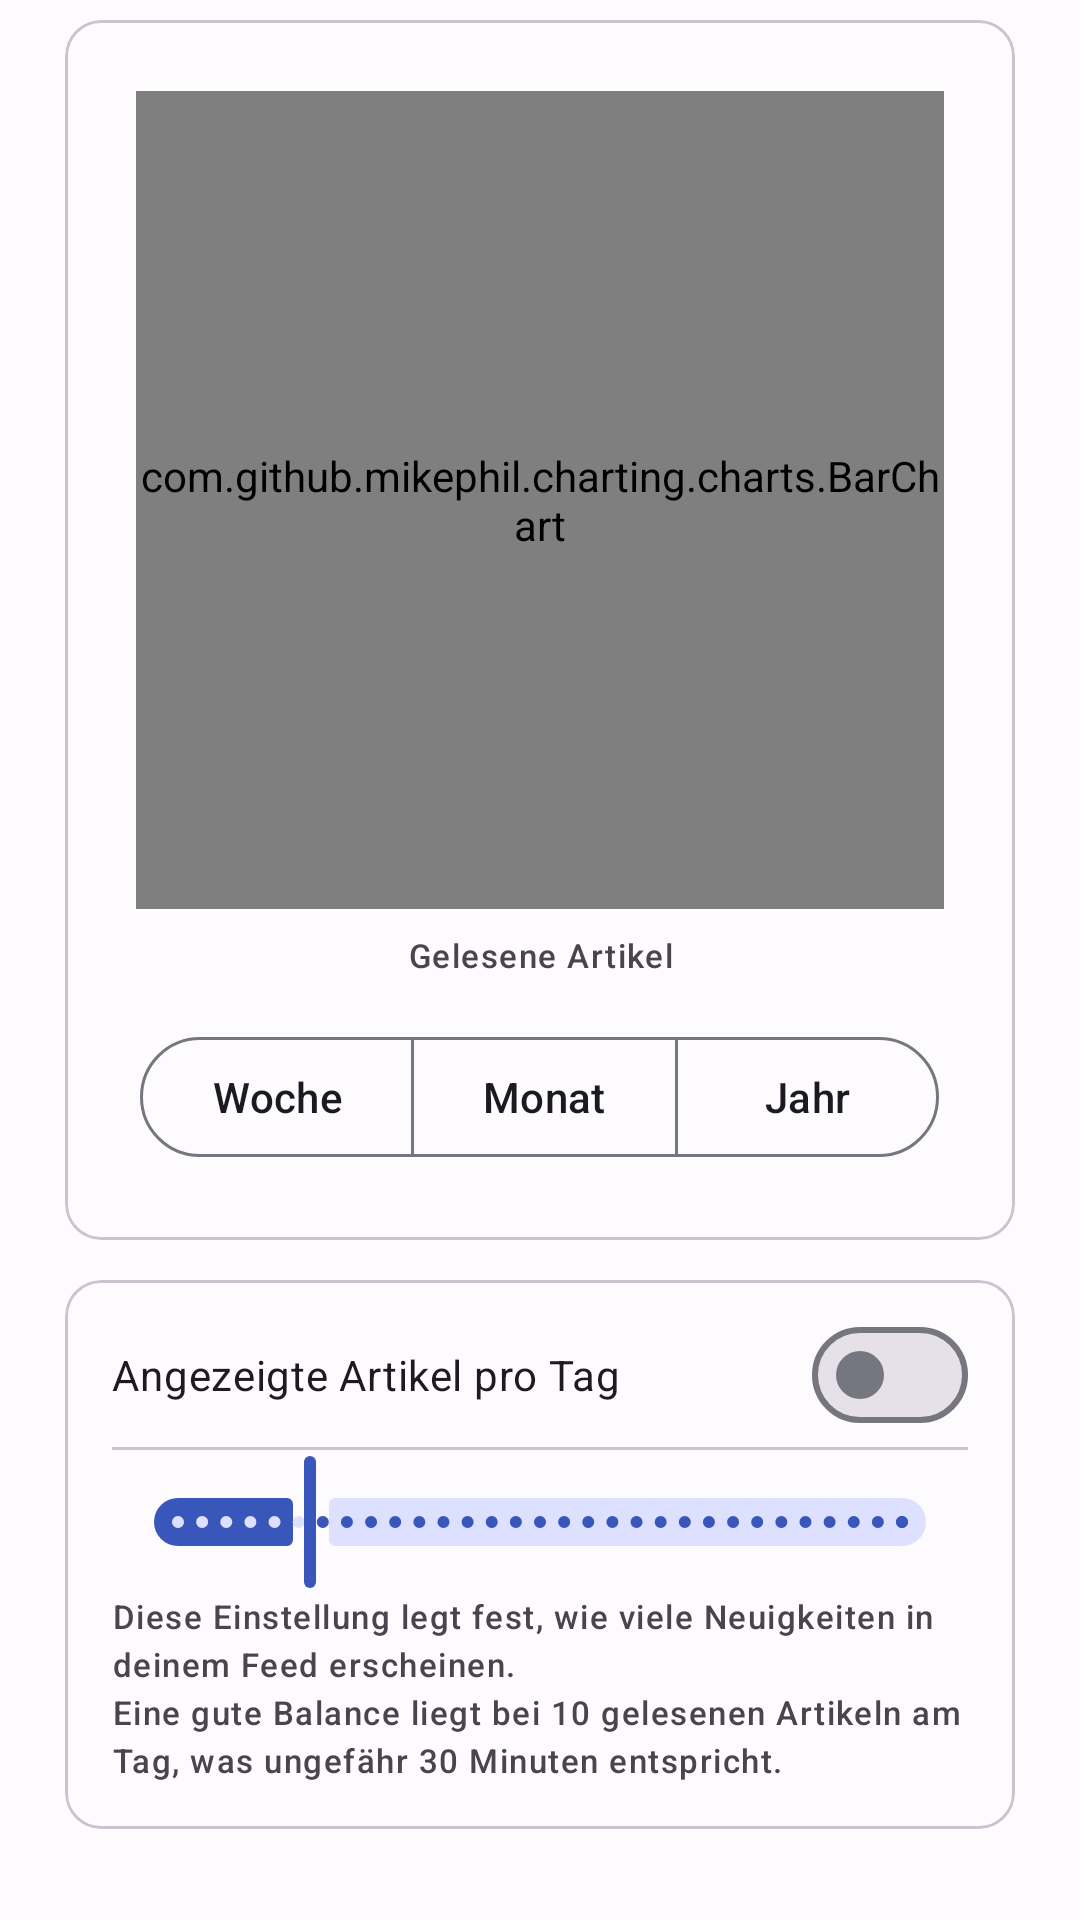

Write the Android layout XML for this screen, with the resource values it uses.
<!-- AndroidManifest.xml: application theme AppTheme -->
<!-- res/layout/view_insight.xml -->
<?xml version="1.0" encoding="utf-8"?>
<androidx.core.widget.NestedScrollView xmlns:android="http://schemas.android.com/apk/res/android"
    android:layout_width="match_parent"
    android:layout_height="match_parent">
    <LinearLayout xmlns:android="http://schemas.android.com/apk/res/android"
        xmlns:app="http://schemas.android.com/apk/res-auto"
        android:layout_width="match_parent"
        android:layout_height="match_parent"
        android:orientation="vertical"
        android:paddingHorizontal="@dimen/app_padding">

        
        <com.google.android.material.card.MaterialCardView
            android:id="@+id/materialCardView_id"
            android:layout_width="match_parent"
            android:layout_height="420dp"
            app:cardUseCompatPadding="true">

            <LinearLayout
                android:layout_width="match_parent"
                android:layout_height="match_parent"
                android:orientation="vertical"
                android:padding="24dp">

                
                <com.github.mikephil.charting.charts.BarChart
                    android:id="@+id/insight_chart"
                    android:layout_width="match_parent"
                    android:layout_height="wrap_content"
                    android:layout_marginBottom="8dp"
                    android:layout_weight="1" />

                
                <TextView
                    style="@style/TextAppearance.Material3.LabelSmall"
                    android:layout_width="match_parent"
                    android:layout_height="wrap_content"
                    android:layout_marginBottom="16dp"
                    android:gravity="center"
                    android:text="@string/insight_chart_subtitle" />

                
                <com.google.android.material.button.MaterialButtonToggleGroup
                    android:id="@+id/toggleButton"
                    android:layout_width="wrap_content"
                    android:layout_height="wrap_content"
                    android:layout_gravity="center_horizontal"
                    app:singleSelection="true"
                    app:selectionRequired="true" >

                    <com.google.android.material.button.MaterialButton
                        android:id="@+id/insight_chart_toggle_week"
                        style="?attr/materialButtonOutlinedStyle"
                        android:layout_width="wrap_content"
                        android:layout_height="wrap_content"
                        android:text="@string/insight_chart_toggle_week"/>

                    <com.google.android.material.button.MaterialButton
                        android:id="@+id/insight_chart_toggle_month"
                        style="?attr/materialButtonOutlinedStyle"
                        android:layout_width="wrap_content"
                        android:layout_height="wrap_content"
                        android:text="@string/insight_chart_toggle_month" />

                    <com.google.android.material.button.MaterialButton
                        android:id="@+id/insight_chart_toggle_year"
                        style="?attr/materialButtonOutlinedStyle"
                        android:layout_width="wrap_content"
                        android:layout_height="wrap_content"
                        android:text="@string/insight_chart_toggle_year" />

                </com.google.android.material.button.MaterialButtonToggleGroup>
            </LinearLayout>
        </com.google.android.material.card.MaterialCardView>

        
        <com.google.android.material.card.MaterialCardView
            android:id="@+id/insight_show_articles_card"
            android:layout_width="match_parent"
            android:layout_height="wrap_content"
            app:cardUseCompatPadding="true">

            <LinearLayout
                android:layout_width="match_parent"
                android:layout_height="wrap_content"
                android:orientation="vertical"
                android:paddingHorizontal="@dimen/card_padding_horizontal"
                android:paddingVertical="@dimen/card_padding_vertical">

                <com.google.android.material.materialswitch.MaterialSwitch
                    android:id="@+id/insight_limit_articles_switch"
                    android:text="Angezeigte Artikel pro Tag"
                    android:layout_width="match_parent"
                    android:layout_height="wrap_content"/>

                <com.google.android.material.divider.MaterialDivider
                    android:layout_width="match_parent"
                    android:layout_height="wrap_content" />

                <com.google.android.material.slider.Slider
                    android:id="@+id/insight_limit_articles_slider"
                    android:layout_width="match_parent"
                    android:layout_height="wrap_content"
                    android:valueFrom="1"
                    android:value="10"
                    android:valueTo="50"
                    android:stepSize="1"/>

                <TextView
                    android:id="@+id/insight_limit_articles_description"
                    android:layout_width="match_parent"
                    android:layout_height="wrap_content"
                    android:text="@string/insight_shown_articles_tooltip"
                    style="@style/TextAppearance.Material3.LabelSmall"
                    android:layout_marginBottom="8dp"/>

            </LinearLayout>
        </com.google.android.material.card.MaterialCardView>
    </LinearLayout>




</androidx.core.widget.NestedScrollView>
<!-- resources referenced by this layout -->
<resources>
  <dimen name="app_padding">16dp</dimen>
  <dimen name="card_padding_horizontal">16dp</dimen>
  <dimen name="card_padding_vertical">8dp</dimen>
  <string name="insight_chart_subtitle">Gelesene Artikel</string>
  <string name="insight_chart_toggle_month">Monat</string>
  <string name="insight_chart_toggle_week">Woche</string>
  <string name="insight_chart_toggle_year">Jahr</string>
  <string name="insight_shown_articles_tooltip">
          Diese Einstellung legt fest, wie viele Neuigkeiten in deinem Feed erscheinen.\nEine gute Balance liegt bei 10 gelesenen Artikeln am Tag, was ungefähr 30 Minuten entspricht.
      </string>
  <color name="md_theme_light_primary">#3957BB</color>
  <color name="md_theme_light_onPrimary">#FFFFFF</color>
  <color name="md_theme_light_primaryContainer">#DCE1FF</color>
  <color name="md_theme_light_onPrimaryContainer">#001550</color>
  <color name="md_theme_light_secondary">#4459A9</color>
  <color name="md_theme_light_onSecondary">#FFFFFF</color>
  <color name="md_theme_light_secondaryContainer">#DDE1FF</color>
  <color name="md_theme_light_onSecondaryContainer">#001452</color>
  <color name="md_theme_light_tertiary">#8B4483</color>
  <color name="md_theme_light_onTertiary">#FFFFFF</color>
  <color name="md_theme_light_tertiaryContainer">#FFD7F4</color>
  <color name="md_theme_light_onTertiaryContainer">#380037</color>
  <color name="md_theme_light_error">#BA1A1A</color>
  <color name="md_theme_light_errorContainer">#FFDAD6</color>
  <color name="md_theme_light_onError">#FFFFFF</color>
  <color name="md_theme_light_onErrorContainer">#410002</color>
  <color name="md_theme_light_background">#FEFBFF</color>
  <color name="md_theme_light_onBackground">#1B1B1F</color>
  <color name="md_theme_light_surface">#FEFBFF</color>
  <color name="md_theme_light_onSurface">#1B1B1F</color>
  <color name="md_theme_light_surfaceVariant">#E2E1EC</color>
  <color name="md_theme_light_onSurfaceVariant">#45464F</color>
  <color name="md_theme_light_outline">#767680</color>
  <color name="md_theme_light_inverseOnSurface">#F2F0F4</color>
  <color name="md_theme_light_inverseSurface">#303034</color>
  <color name="md_theme_light_surfaceTint">#3957BB</color>
  <color name="md_theme_light_inversePrimary">#B6C4FF</color>
</resources>
